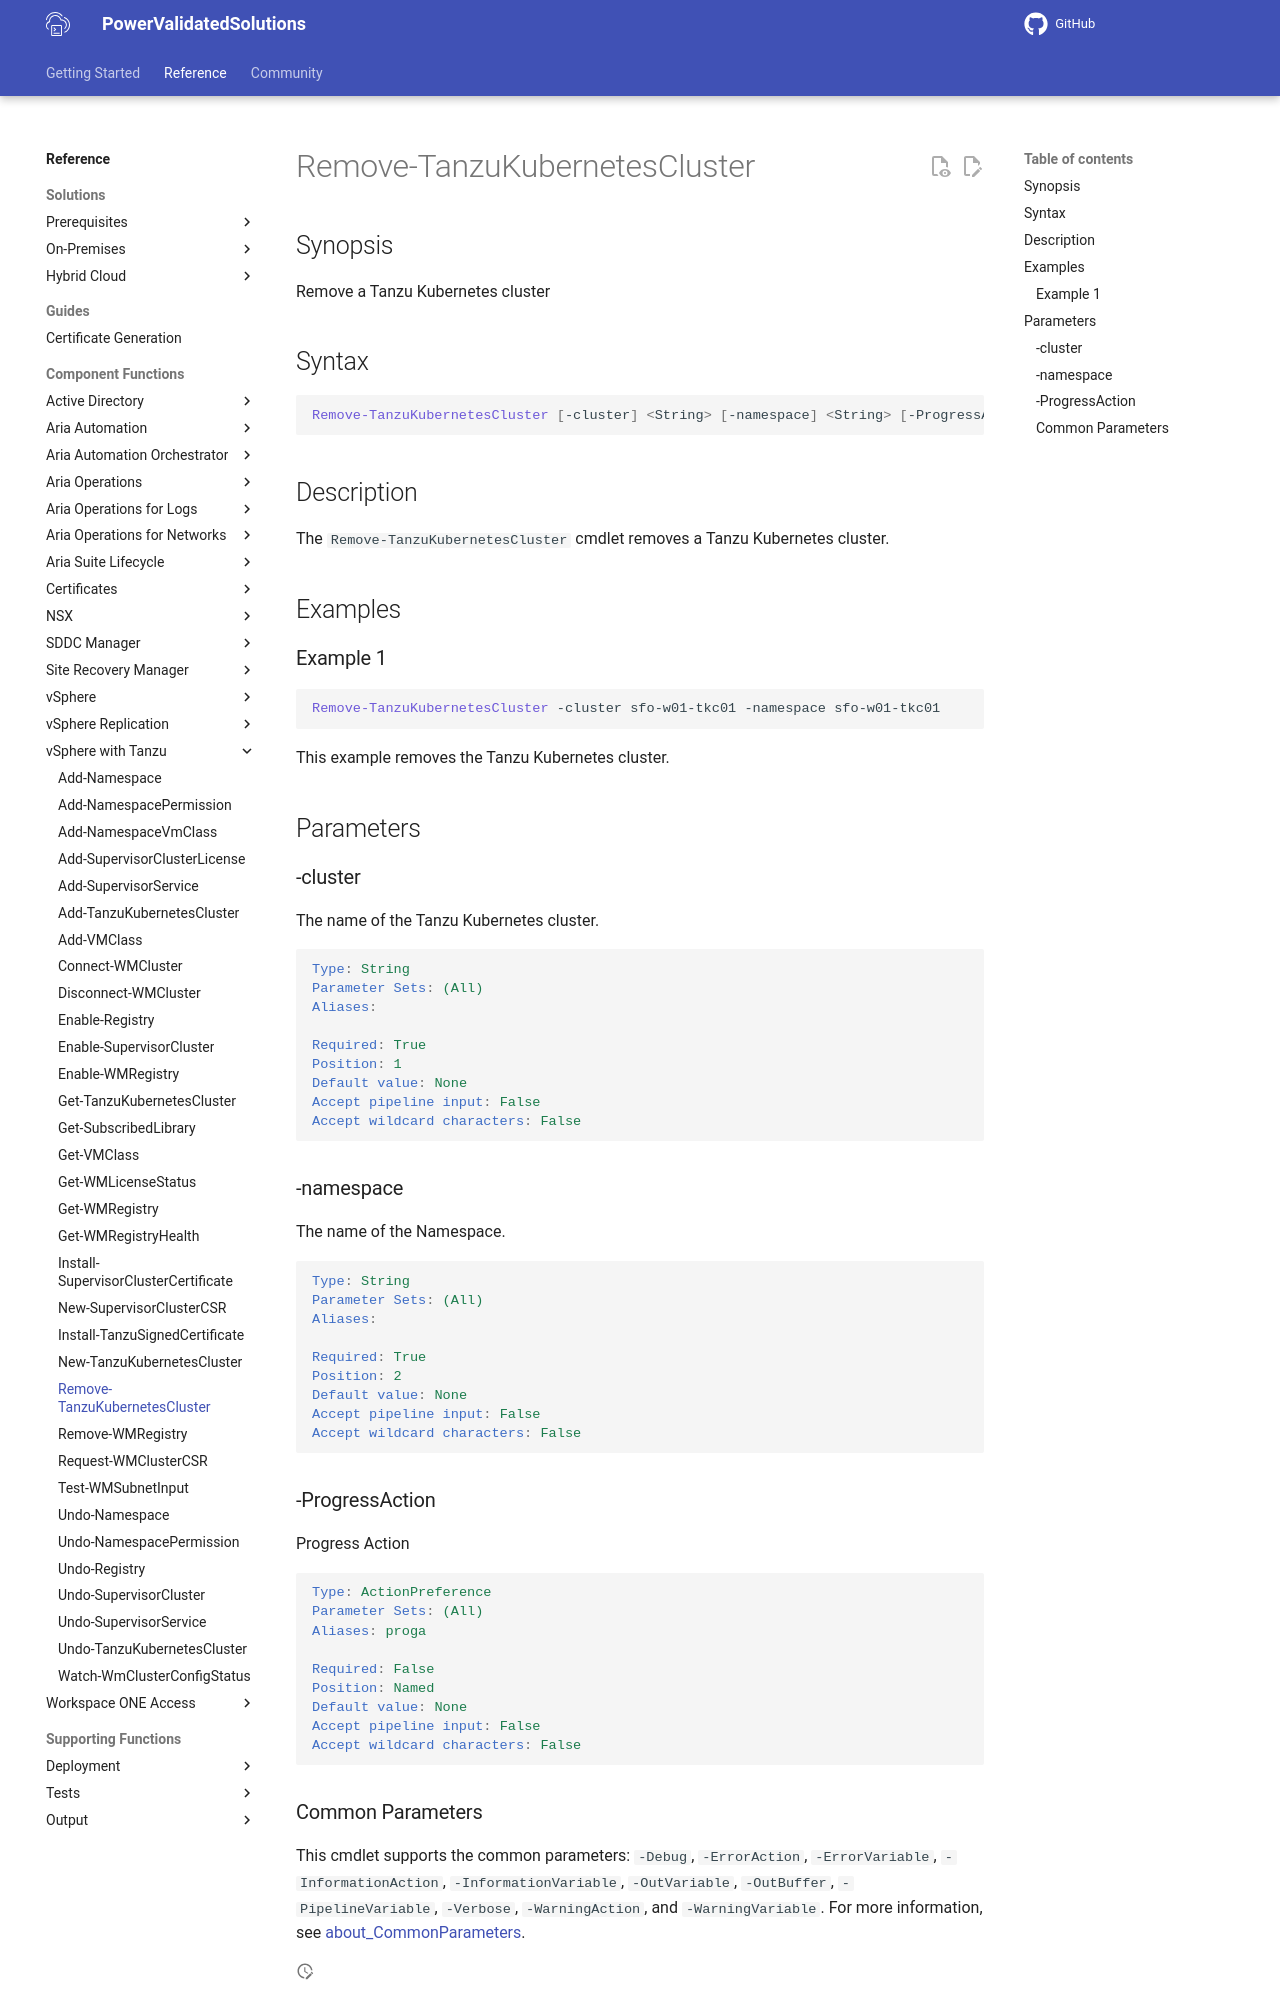

repository: vmware/power-validated-solutions-for-cloud-foundation · page: documentation/functions/vsphere-tanzu/Remove-TanzuKubernetesCluster/index.html · generator: mkdocs

# Remove-TanzuKubernetesCluster

## Synopsis

Remove a Tanzu Kubernetes cluster

## Syntax

```powershell
Remove-TanzuKubernetesCluster [-cluster] <String> [-namespace] <String> [-ProgressAction <ActionPreference>] [<CommonParameters>]
```

## Description

The `Remove-TanzuKubernetesCluster` cmdlet removes a Tanzu Kubernetes cluster.

## Examples

### Example 1

```powershell
Remove-TanzuKubernetesCluster -cluster sfo-w01-tkc01 -namespace sfo-w01-tkc01
```

This example removes the Tanzu Kubernetes cluster.

## Parameters

### -cluster

The name of the Tanzu Kubernetes cluster.

```yaml
Type: String
Parameter Sets: (All)
Aliases:

Required: True
Position: 1
Default value: None
Accept pipeline input: False
Accept wildcard characters: False
```

### -namespace

The name of the Namespace.

```yaml
Type: String
Parameter Sets: (All)
Aliases:

Required: True
Position: 2
Default value: None
Accept pipeline input: False
Accept wildcard characters: False
```

### -ProgressAction

Progress Action

```yaml
Type: ActionPreference
Parameter Sets: (All)
Aliases: proga

Required: False
Position: Named
Default value: None
Accept pipeline input: False
Accept wildcard characters: False
```
